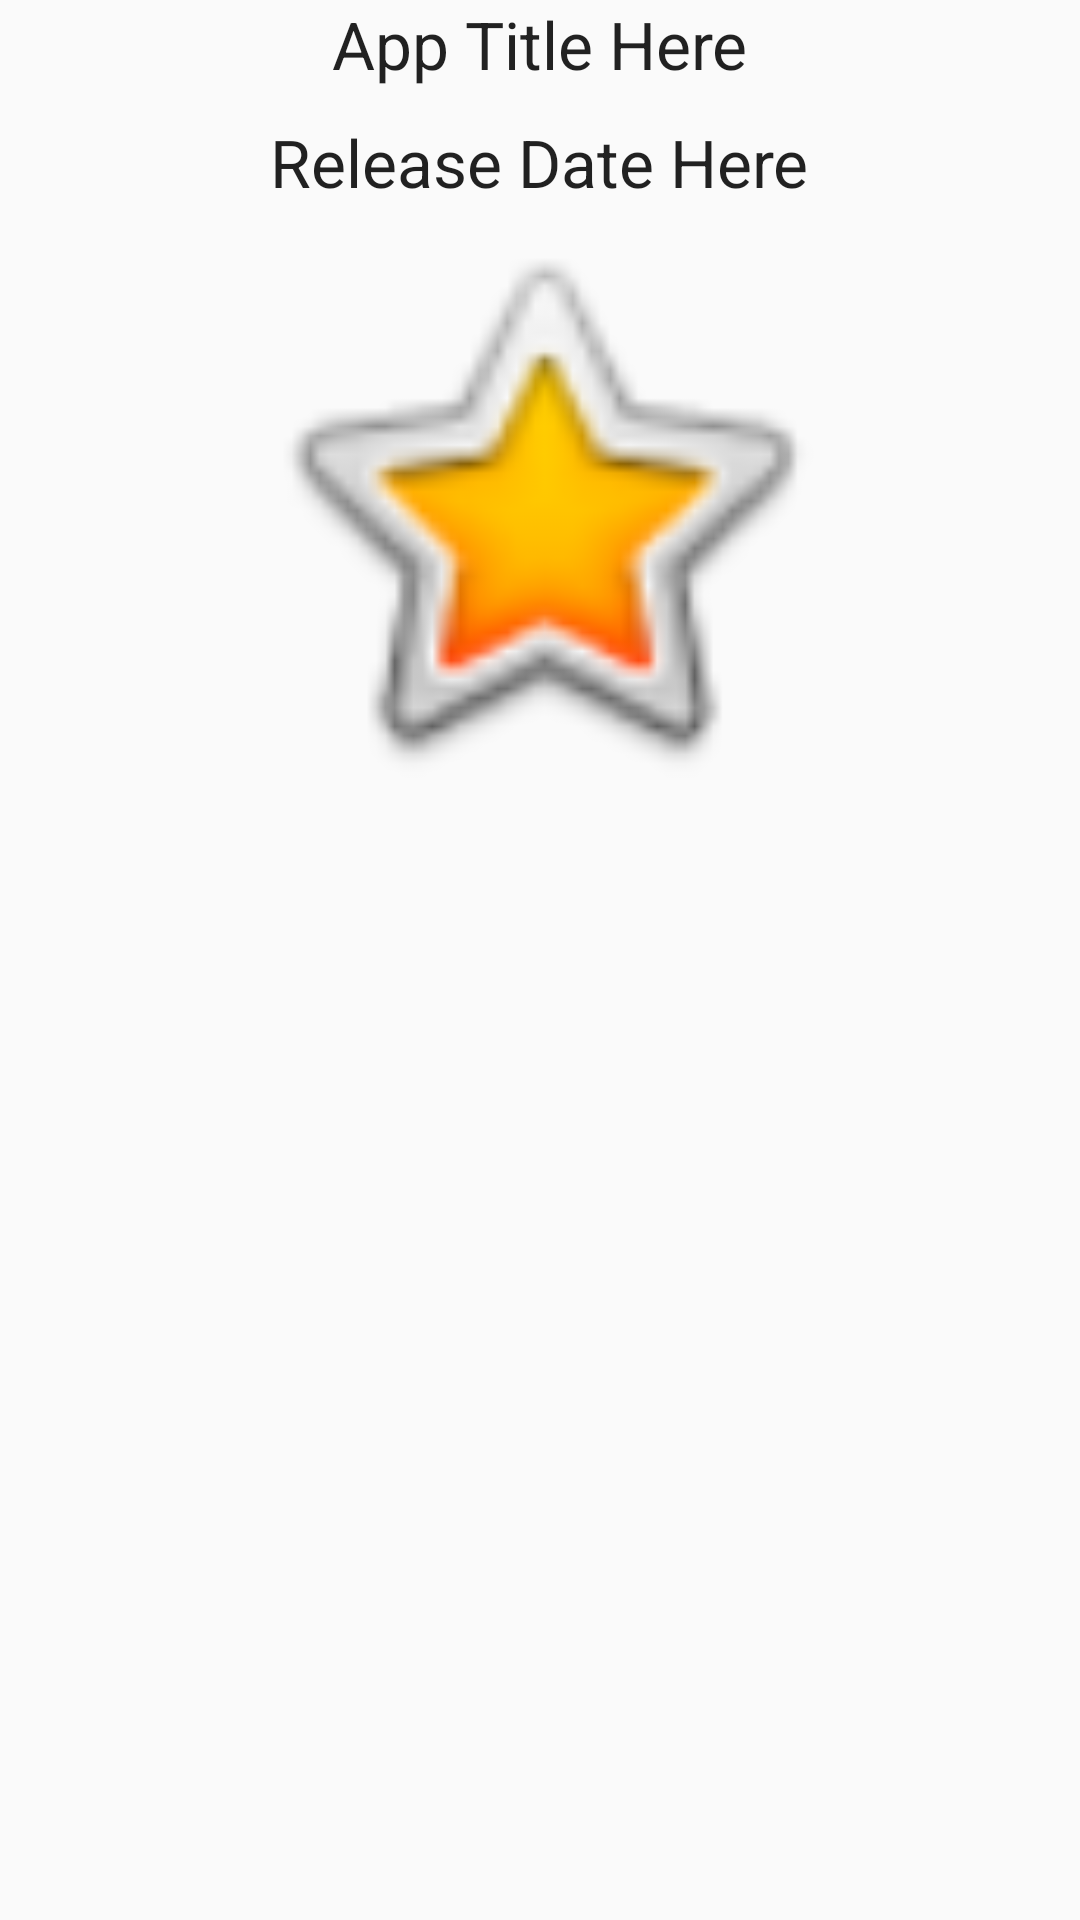

Android layout source for this screen:
<!-- AndroidManifest.xml: application theme AppTheme -->
<!-- res/layout/activity_app_details.xml -->
<RelativeLayout xmlns:android="http://schemas.android.com/apk/res/android"
    xmlns:tools="http://schemas.android.com/tools" android:layout_width="match_parent"
    android:layout_height="match_parent" android:paddingLeft="@dimen/activity_horizontal_margin"
    android:paddingRight="@dimen/activity_horizontal_margin"
    android:paddingTop="@dimen/activity_vertical_margin"
    android:paddingBottom="@dimen/activity_vertical_margin"
    tools:context="com.group6a_hw04.group6a_hw04.AppDetails">

    <ScrollView
        android:layout_width="wrap_content"
        android:layout_height="wrap_content"
        android:id="@+id/scrollView" >

        <RelativeLayout
            android:layout_width="match_parent"
            android:layout_height="wrap_content">

            <LinearLayout
                android:orientation="vertical"
                android:layout_width="match_parent"
                android:layout_height="wrap_content"
                android:gravity="center"
                android:id="@+id/linearLayout">

                <TextView
                    android:layout_width="wrap_content"
                    android:layout_height="wrap_content"
                    android:textAppearance="?android:attr/textAppearanceLarge"
                    android:text="App Title Here"
                    android:id="@+id/textViewAppTitle"
                    android:layout_alignParentTop="true"
                    android:layout_centerHorizontal="true"
                    android:layout_marginBottom="10dp" />

                <TextView
                    android:layout_width="wrap_content"
                    android:layout_height="wrap_content"
                    android:textAppearance="?android:attr/textAppearanceLarge"
                    android:text="Release Date Here"
                    android:id="@+id/textViewAppReleaseDate"
                    android:layout_below="@+id/textViewAppTitle"
                    android:layout_centerHorizontal="true" />

                <ImageView
                    android:layout_width="wrap_content"
                    android:layout_height="wrap_content"
                    android:id="@+id/imageViewThumbnail"
                    android:layout_below="@+id/linearLayout"
                    android:layout_centerHorizontal="true"
                    android:src="@android:drawable/btn_star_big_on"
                    android:minHeight="200dp"
                    android:minWidth="300dp" />
            </LinearLayout>

            <LinearLayout
                android:orientation="vertical"
                android:layout_width="match_parent"
                android:layout_height="match_parent"
                android:layout_below="@+id/linearLayout"
                android:layout_alignParentLeft="true"
                android:layout_alignParentStart="true"
                android:id="@+id/linearLayoutTextFields">

            </LinearLayout>
        </RelativeLayout>
    </ScrollView>

</RelativeLayout>
<!-- resources referenced by this layout -->
<resources>
  <style name="AppTheme" parent="Theme.AppCompat.Light.DarkActionBar">
          <item name="@attr/textSpacing">@style/layoutSpacing</item>
          
      </style>
  <style name="layoutSpacing">
          <item name="android:layout_marginBottom">30dp</item>
      </style>
</resources>
